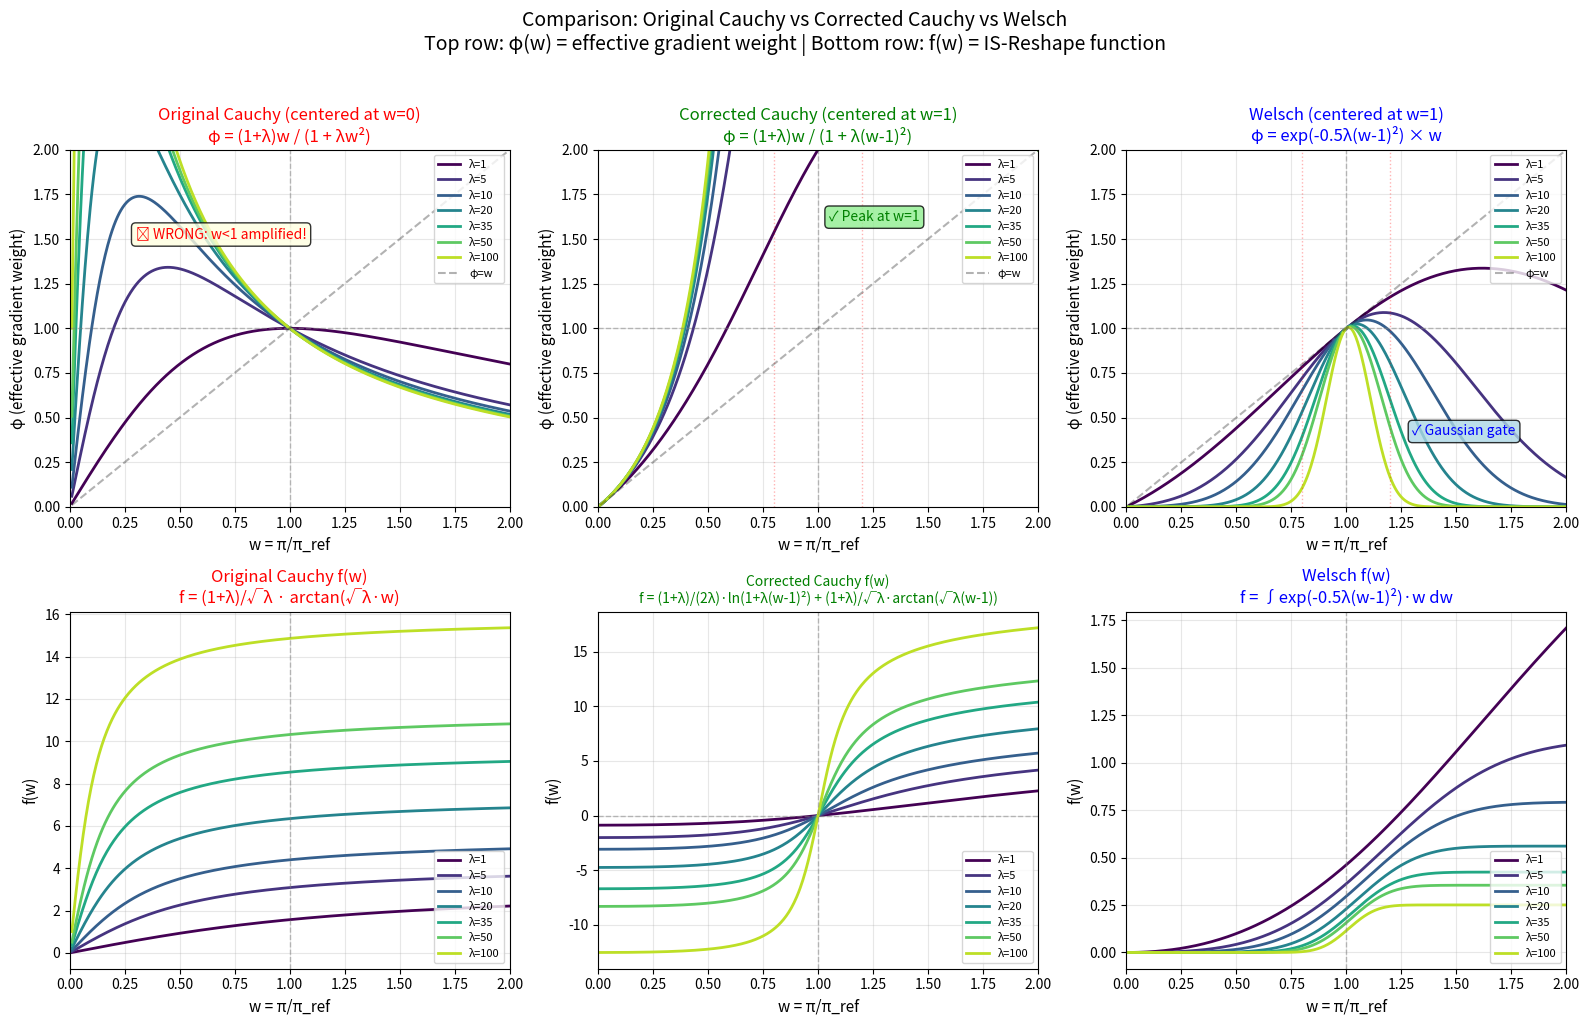

Write the Python code that produced this figure. (Note: this script raises an exception after producing the figure.)
#!/usr/bin/env python3
"""
Visualize Corrected Cauchy IS (centered at w=1) vs Original Cauchy and Welsch.

Corrected Cauchy: φ = (1+λ)w / (1 + λ(w-1)²) -- centered at w=1
Original Cauchy:  φ = (1+λ)w / (1 + λw²)     -- centered at w=0 (problematic!)
Welsch:           φ = exp(-0.5λ(w-1)²) × w   -- centered at w=1

f(w) for Corrected Cauchy:
f(w) = (1+λ)/(2λ) · ln(1 + λ(w-1)²) + (1+λ)/√λ · arctan(√λ·(w-1))
"""

import matplotlib
matplotlib.use('Agg')
import numpy as np
import matplotlib.pyplot as plt

# Set up the figure with 2 rows
fig, axes = plt.subplots(2, 3, figsize=(16, 10))

# w range
w = np.linspace(0.01, 2.0, 500)

# λ values to plot
lambdas = [1, 5, 10, 20, 35, 50, 100]
colors = plt.cm.viridis(np.linspace(0, 0.9, len(lambdas)))

# ============================================================================
# Row 1: φ (effective gradient weight) comparison
# ============================================================================

# Left: Original Cauchy (problematic - centered at w=0)
ax1 = axes[0, 0]
for i, lam in enumerate(lambdas):
    phi = (1.0 + lam) * w / (1.0 + lam * w ** 2)
    ax1.plot(w, phi, color=colors[i], linewidth=2, label=f'λ={lam}')

ax1.axhline(y=1.0, color='gray', linestyle='--', alpha=0.5, linewidth=1)
ax1.axvline(x=1.0, color='gray', linestyle='--', alpha=0.5, linewidth=1)
ax1.plot(w, w, color='black', linestyle='--', alpha=0.3, linewidth=1.5, label='φ=w')
ax1.set_xlabel('w = π/π_ref', fontsize=11)
ax1.set_ylabel('φ (effective gradient weight)', fontsize=11)
ax1.set_title('Original Cauchy (centered at w=0)\nφ = (1+λ)w / (1 + λw²)', fontsize=12, color='red')
ax1.set_xlim(0, 2)
ax1.set_ylim(0, 2)
ax1.legend(loc='upper right', fontsize=8)
ax1.grid(True, alpha=0.3)
ax1.annotate('❌ WRONG: w<1 amplified!', xy=(0.3, 1.5), fontsize=10, color='red',
             bbox=dict(boxstyle='round', facecolor='lightyellow', alpha=0.8))

# Middle: Corrected Cauchy (centered at w=1)
ax2 = axes[0, 1]
for i, lam in enumerate(lambdas):
    phi = (1.0 + lam) * w / (1.0 + lam * (w - 1.0) ** 2)
    ax2.plot(w, phi, color=colors[i], linewidth=2, label=f'λ={lam}')

ax2.axhline(y=1.0, color='gray', linestyle='--', alpha=0.5, linewidth=1)
ax2.axvline(x=1.0, color='gray', linestyle='--', alpha=0.5, linewidth=1)
ax2.axvline(x=0.8, color='red', linestyle=':', alpha=0.3, linewidth=1)
ax2.axvline(x=1.2, color='red', linestyle=':', alpha=0.3, linewidth=1)
ax2.plot(w, w, color='black', linestyle='--', alpha=0.3, linewidth=1.5, label='φ=w')
ax2.set_xlabel('w = π/π_ref', fontsize=11)
ax2.set_ylabel('φ (effective gradient weight)', fontsize=11)
ax2.set_title('Corrected Cauchy (centered at w=1)\nφ = (1+λ)w / (1 + λ(w-1)²)', fontsize=12, color='green')
ax2.set_xlim(0, 2)
ax2.set_ylim(0, 2)
ax2.legend(loc='upper right', fontsize=8)
ax2.grid(True, alpha=0.3)
ax2.annotate('✓ Peak at w=1', xy=(1.05, 1.6), fontsize=10, color='green',
             bbox=dict(boxstyle='round', facecolor='lightgreen', alpha=0.8))

# Right: Welsch (for comparison)
ax3 = axes[0, 2]
for i, lam in enumerate(lambdas):
    gate = np.exp(-0.5 * lam * (w - 1.0) ** 2)
    phi = gate * w
    ax3.plot(w, phi, color=colors[i], linewidth=2, label=f'λ={lam}')

ax3.axhline(y=1.0, color='gray', linestyle='--', alpha=0.5, linewidth=1)
ax3.axvline(x=1.0, color='gray', linestyle='--', alpha=0.5, linewidth=1)
ax3.axvline(x=0.8, color='red', linestyle=':', alpha=0.3, linewidth=1)
ax3.axvline(x=1.2, color='red', linestyle=':', alpha=0.3, linewidth=1)
ax3.plot(w, w, color='black', linestyle='--', alpha=0.3, linewidth=1.5, label='φ=w')
ax3.set_xlabel('w = π/π_ref', fontsize=11)
ax3.set_ylabel('φ (effective gradient weight)', fontsize=11)
ax3.set_title('Welsch (centered at w=1)\nφ = exp(-0.5λ(w-1)²) × w', fontsize=12, color='blue')
ax3.set_xlim(0, 2)
ax3.set_ylim(0, 2)
ax3.legend(loc='upper right', fontsize=8)
ax3.grid(True, alpha=0.3)
ax3.annotate('✓ Gaussian gate', xy=(1.3, 0.4), fontsize=10, color='blue',
             bbox=dict(boxstyle='round', facecolor='lightblue', alpha=0.8))

# ============================================================================
# Row 2: f(w) comparison
# ============================================================================

# Left: Original Cauchy f(w)
ax4 = axes[1, 0]
for i, lam in enumerate(lambdas):
    sqrt_lam = np.sqrt(lam)
    norm_factor = (1.0 + lam) / sqrt_lam
    f_w = norm_factor * np.arctan(sqrt_lam * w)
    ax4.plot(w, f_w, color=colors[i], linewidth=2, label=f'λ={lam}')

ax4.axvline(x=1.0, color='gray', linestyle='--', alpha=0.5, linewidth=1)
ax4.set_xlabel('w = π/π_ref', fontsize=11)
ax4.set_ylabel('f(w)', fontsize=11)
ax4.set_title('Original Cauchy f(w)\nf = (1+λ)/√λ · arctan(√λ·w)', fontsize=12, color='red')
ax4.set_xlim(0, 2)
ax4.legend(loc='lower right', fontsize=8)
ax4.grid(True, alpha=0.3)

# Middle: Corrected Cauchy f(w)
ax5 = axes[1, 1]
for i, lam in enumerate(lambdas):
    sqrt_lam = np.sqrt(lam)
    # f(w) = (1+λ)/(2λ) · ln(1 + λ(w-1)²) + (1+λ)/√λ · arctan(√λ·(w-1))
    log_term = (1.0 + lam) / (2.0 * lam) * np.log(1.0 + lam * (w - 1.0) ** 2)
    arctan_term = (1.0 + lam) / sqrt_lam * np.arctan(sqrt_lam * (w - 1.0))
    f_w = log_term + arctan_term
    ax5.plot(w, f_w, color=colors[i], linewidth=2, label=f'λ={lam}')

ax5.axvline(x=1.0, color='gray', linestyle='--', alpha=0.5, linewidth=1)
ax5.axhline(y=0.0, color='gray', linestyle='--', alpha=0.5, linewidth=1)
ax5.set_xlabel('w = π/π_ref', fontsize=11)
ax5.set_ylabel('f(w)', fontsize=11)
ax5.set_title('Corrected Cauchy f(w)\nf = (1+λ)/(2λ)·ln(1+λ(w-1)²) + (1+λ)/√λ·arctan(√λ(w-1))', fontsize=10, color='green')
ax5.set_xlim(0, 2)
ax5.legend(loc='lower right', fontsize=8)
ax5.grid(True, alpha=0.3)

# Right: Welsch f(w) - need to integrate exp(-0.5λ(w-1)²) × w
# This is complex, let's do numerical integration
ax6 = axes[1, 2]
from scipy import integrate

for i, lam in enumerate(lambdas):
    # Numerical integration for Welsch
    f_w_values = []
    for w_val in w:
        def integrand(x):
            return np.exp(-0.5 * lam * (x - 1.0) ** 2) * x
        result, _ = integrate.quad(integrand, 0, w_val)
        f_w_values.append(result)
    ax6.plot(w, f_w_values, color=colors[i], linewidth=2, label=f'λ={lam}')

ax6.axvline(x=1.0, color='gray', linestyle='--', alpha=0.5, linewidth=1)
ax6.set_xlabel('w = π/π_ref', fontsize=11)
ax6.set_ylabel('f(w)', fontsize=11)
ax6.set_title('Welsch f(w)\nf = ∫exp(-0.5λ(w-1)²)·w dw', fontsize=12, color='blue')
ax6.set_xlim(0, 2)
ax6.legend(loc='lower right', fontsize=8)
ax6.grid(True, alpha=0.3)

# ============================================================================
# Overall title and save
# ============================================================================
fig.suptitle('Comparison: Original Cauchy vs Corrected Cauchy vs Welsch\n'
             'Top row: φ(w) = effective gradient weight | Bottom row: f(w) = IS-Reshape function',
             fontsize=14, y=1.02)

plt.tight_layout()

# Save figure
output_path = '/Users/<user>/Documents/workplace/verl/recipe/is_shape/theory/figures/cauchy_centered_comparison.png'
plt.savefig(output_path, dpi=150, bbox_inches='tight')
print(f"Figure saved to: {output_path}")

output_path_pdf = '/Users/<user>/Documents/workplace/verl/recipe/is_shape/theory/figures/cauchy_centered_comparison.pdf'
plt.savefig(output_path_pdf, bbox_inches='tight')
print(f"Figure saved to: {output_path_pdf}")

# ============================================================================
# Also create a focused comparison of Corrected Cauchy vs Welsch
# ============================================================================
fig2, axes2 = plt.subplots(1, 2, figsize=(14, 6))

# Focused comparison: φ curves
ax_left = axes2[0]
w_focus = np.linspace(0.5, 1.5, 500)

# Plot both with same λ values
for i, lam in enumerate([5, 20, 50, 100]):
    color = plt.cm.viridis(i / 4)

    # Corrected Cauchy
    phi_cauchy = (1.0 + lam) * w_focus / (1.0 + lam * (w_focus - 1.0) ** 2)
    ax_left.plot(w_focus, phi_cauchy, color=color, linewidth=2, linestyle='-',
                 label=f'Cauchy λ={lam}')

    # Welsch
    phi_welsch = np.exp(-0.5 * lam * (w_focus - 1.0) ** 2) * w_focus
    ax_left.plot(w_focus, phi_welsch, color=color, linewidth=2, linestyle='--',
                 label=f'Welsch λ={lam}')

ax_left.axhline(y=1.0, color='gray', linestyle='--', alpha=0.5, linewidth=1)
ax_left.axvline(x=1.0, color='gray', linestyle='--', alpha=0.5, linewidth=1)
ax_left.axvline(x=0.8, color='red', linestyle=':', alpha=0.3, linewidth=1.5)
ax_left.axvline(x=1.2, color='red', linestyle=':', alpha=0.3, linewidth=1.5)
ax_left.plot(w_focus, w_focus, color='black', linestyle='--', alpha=0.3, linewidth=1.5, label='φ=w')
ax_left.set_xlabel('w = π/π_ref', fontsize=12)
ax_left.set_ylabel('φ (effective gradient weight)', fontsize=12)
ax_left.set_title('Corrected Cauchy (solid) vs Welsch (dashed)\nBoth centered at w=1', fontsize=13)
ax_left.set_xlim(0.5, 1.5)
ax_left.set_ylim(0, 1.6)
ax_left.legend(loc='upper left', fontsize=9, ncol=2)
ax_left.grid(True, alpha=0.3)

# Key differences annotation
ax_right = axes2[1]
ax_right.axis('off')
text = """
Key Differences: Corrected Cauchy vs Welsch

┌─────────────────────────────────────────────────────────────────┐
│                  Corrected Cauchy                               │
│  φ = (1+λ)w / (1 + λ(w-1)²)                                     │
│                                                                 │
│  • Heavy-tailed: φ → 0 slowly as |w-1| → ∞                      │
│  • At w=1: φ = (1+λ)·1 / 1 = 1+λ (amplification at center!)     │
│  • More tolerant to large deviations                            │
│  • Robustness property: bounded influence function              │
│                                                                 │
│  f(w) = (1+λ)/(2λ)·ln(1+λ(w-1)²) + (1+λ)/√λ·arctan(√λ(w-1))    │
│       = log term + arctan term                                  │
└─────────────────────────────────────────────────────────────────┘

┌─────────────────────────────────────────────────────────────────┐
│                        Welsch                                   │
│  φ = exp(-0.5λ(w-1)²) × w                                       │
│                                                                 │
│  • Light-tailed: φ → 0 exponentially as |w-1| → ∞               │
│  • At w=1: φ = 1·1 = 1 (no amplification)                       │
│  • Stronger suppression of outliers                             │
│  • Like "soft PPO clip"                                         │
│                                                                 │
│  f(w) = ∫ exp(-0.5λ(w-1)²)·w dw (no closed form)                │
└─────────────────────────────────────────────────────────────────┘

⚠️  Note: Corrected Cauchy still has φ(w=1) = 1+λ > 1
    This means it AMPLIFIES gradients at w=1!

    To fix: use φ = w / (1 + λ(w-1)²) without (1+λ) factor
    Then φ(w=1) = 1 (identity at center)
"""
ax_right.text(0.05, 0.95, text, transform=ax_right.transAxes, fontsize=11,
              verticalalignment='top', fontfamily='monospace',
              bbox=dict(boxstyle='round', facecolor='wheat', alpha=0.5))

plt.tight_layout()
output_path2 = '/Users/<user>/Documents/workplace/verl/recipe/is_shape/theory/figures/cauchy_vs_welsch_focused.png'
plt.savefig(output_path2, dpi=150, bbox_inches='tight')
print(f"Figure saved to: {output_path2}")
